Image classification data set "slot-classification-v1" (CroquetaConQueso/EstanterIA on GitHub). Class labels (3): anomalia, ocupado, vacio.

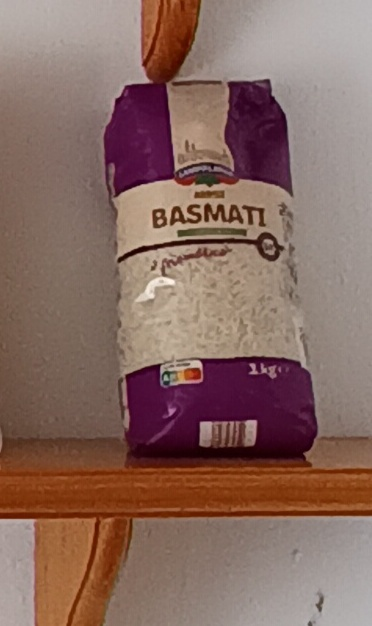
Label: ocupado

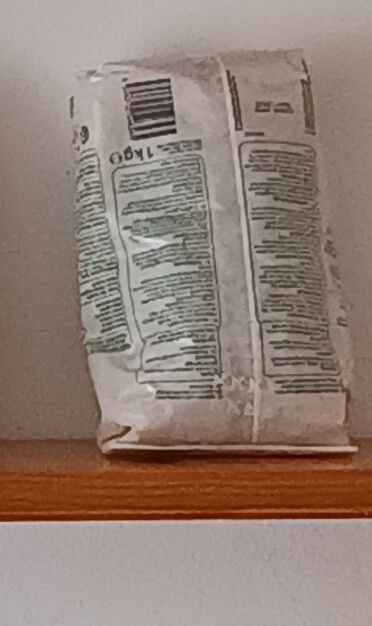
Label: ocupado

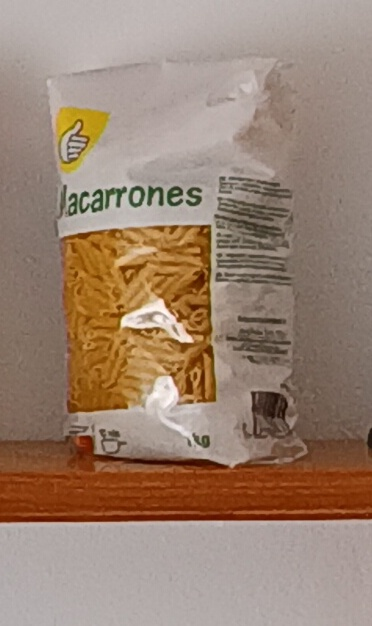
Label: ocupado

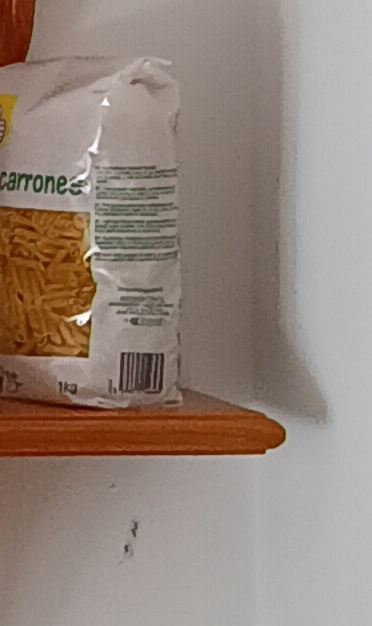
Label: anomalia

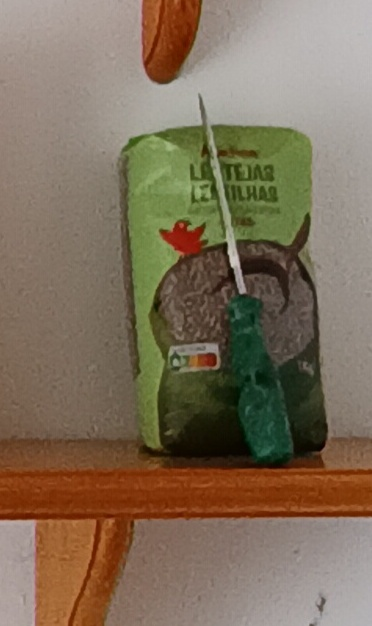
Label: anomalia

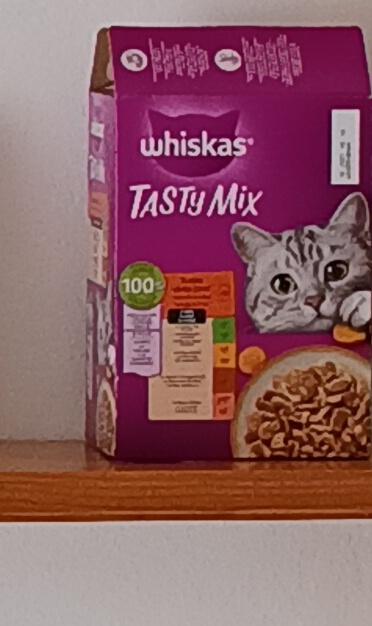
Label: ocupado
